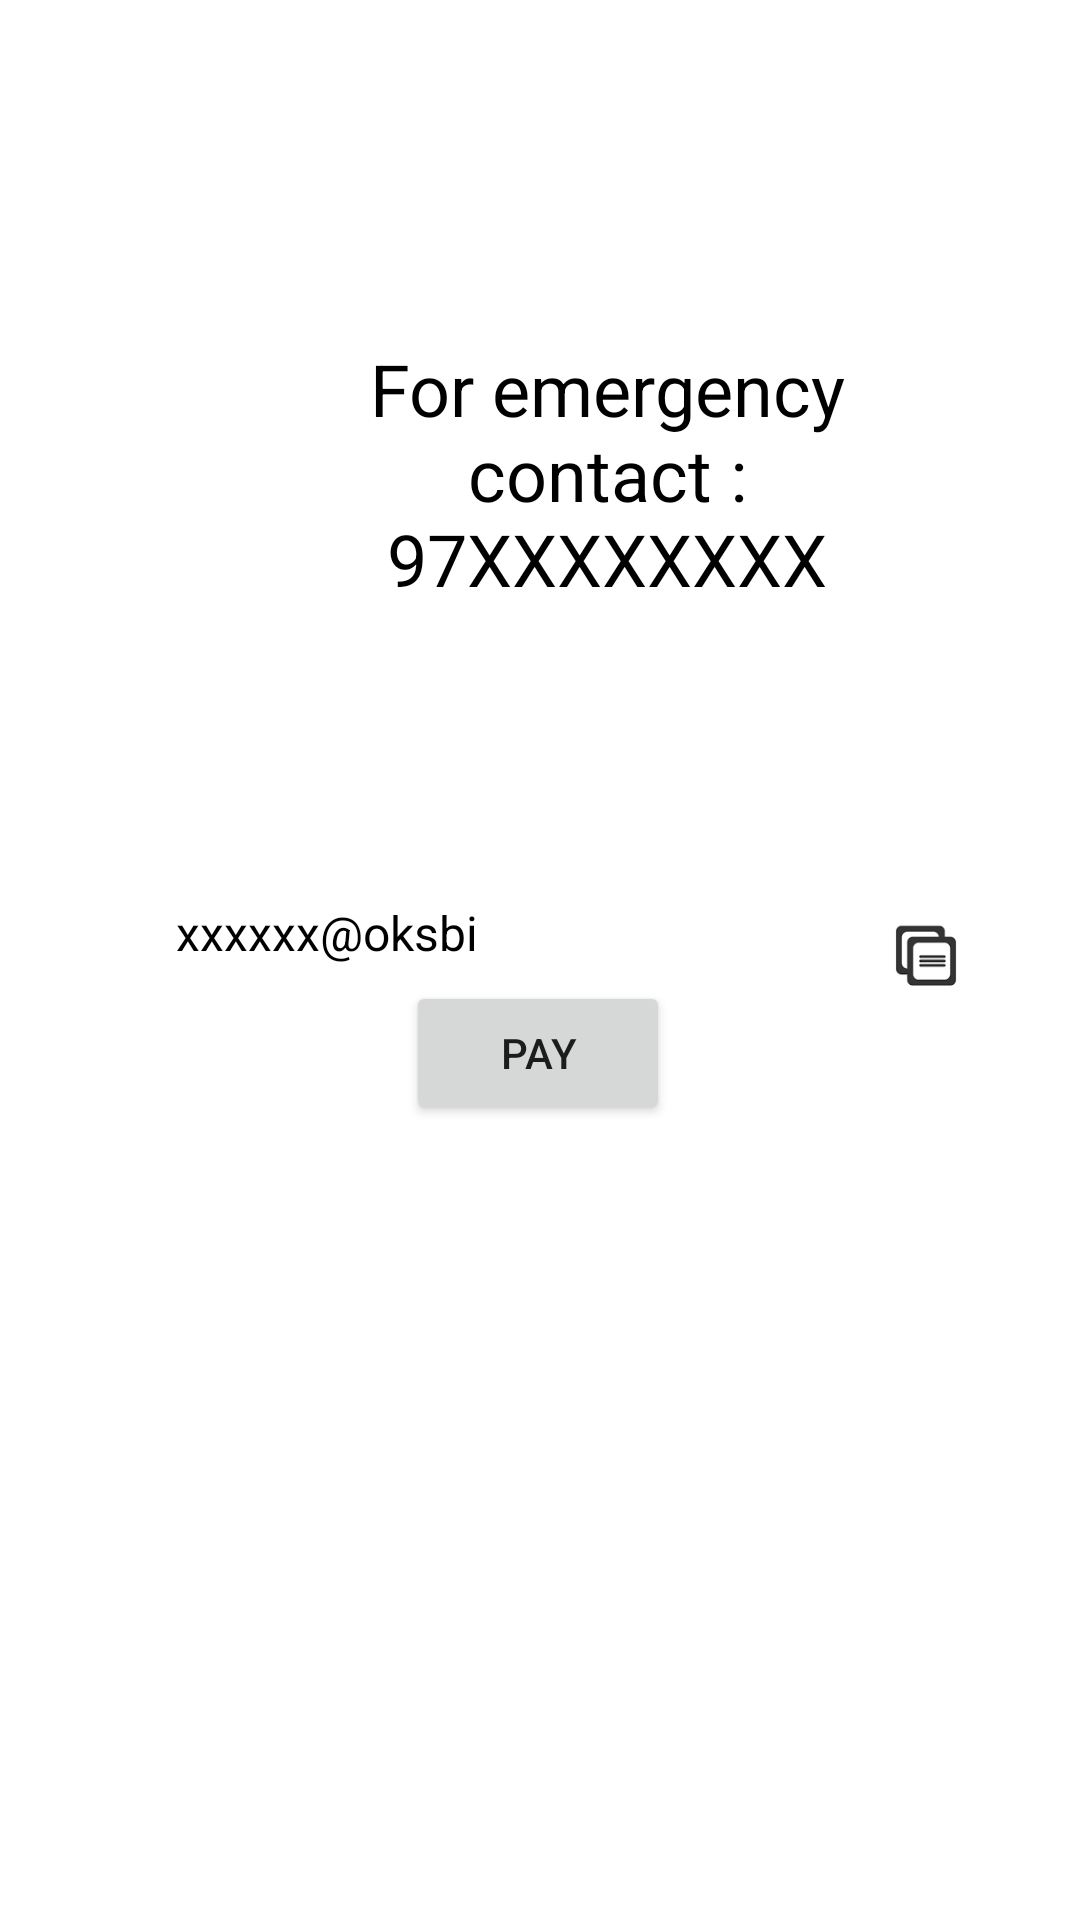

Write the Android layout XML for this screen, with the resource values it uses.
<!-- AndroidManifest.xml: application theme Theme.Project2_ -->
<!-- res/layout/activity_other.xml -->
<?xml version="1.0" encoding="utf-8"?>
<androidx.constraintlayout.widget.ConstraintLayout xmlns:android="http://schemas.android.com/apk/res/android"
    xmlns:app="http://schemas.android.com/apk/res-auto"
    xmlns:tools="http://schemas.android.com/tools"
    android:layout_width="match_parent"
    android:layout_height="match_parent"
    android:background="@color/white"
    tools:context=".Other_">

    <ImageView
        android:id="@+id/imageView99"
        android:layout_width="58dp"
        android:layout_height="36dp"
        android:layout_marginBottom="304dp"
        app:layout_constraintBottom_toBottomOf="parent"
        app:layout_constraintEnd_toEndOf="parent"
        app:layout_constraintHorizontal_bias="0.926"
        app:layout_constraintStart_toStartOf="parent"
        app:layout_constraintTop_toTopOf="@+id/textView2"
        app:layout_constraintVertical_bias="0.243"
        app:srcCompat="@drawable/copy" />

    <TextView
        android:id="@+id/textView24"
        android:layout_width="197dp"
        android:layout_height="116dp"
        android:layout_marginStart="104dp"
        android:layout_marginTop="100dp"
        android:foregroundGravity="center"
        android:gravity="center"
        android:text="For emergency contact : 97XXXXXXXX"
        android:textColor="@color/black"
        android:textSize="24sp"
        app:layout_constraintStart_toStartOf="parent"
        app:layout_constraintTop_toTopOf="parent" />

    <TextView
        android:id="@+id/textView26"
        android:layout_width="290dp"
        android:layout_height="0dp"
        android:layout_marginTop="343dp"
        android:layout_marginBottom="30dp"
        android:gravity="center"
        android:text="For pending payments"
        android:textColor="@color/black"
        android:textSize="24sp"
        android:textStyle="bold"
        app:layout_constraintBottom_toTopOf="@+id/button8"
        app:layout_constraintEnd_toEndOf="parent"
        app:layout_constraintStart_toStartOf="parent"
        app:layout_constraintTop_toTopOf="parent" />

    <TextView
        android:id="@+id/textView99"
        android:layout_width="243dp"
        android:layout_height="36dp"
        android:layout_marginBottom="304dp"
        android:text="xxxxxx@oksbi"
        android:textColor="@color/black"
        android:textSize="16sp"
        app:layout_constraintBottom_toBottomOf="parent"
        app:layout_constraintEnd_toEndOf="parent"
        app:layout_constraintStart_toStartOf="parent"
        app:layout_constraintTop_toTopOf="@+id/textView2"
        app:layout_constraintVertical_bias="0.243" />

    <Button
        android:id="@+id/button8"
        android:layout_width="wrap_content"
        android:layout_height="wrap_content"
        android:layout_marginBottom="265dp"
        android:onClick="gpay3_"
        android:text="PAY"
        app:layout_constraintBottom_toBottomOf="parent"
        app:layout_constraintEnd_toEndOf="parent"
        app:layout_constraintHorizontal_bias="0.498"
        app:layout_constraintStart_toStartOf="parent"
        app:layout_constraintTop_toBottomOf="@+id/textView26" />
</androidx.constraintlayout.widget.ConstraintLayout>
<!-- resources referenced by this layout -->
<resources>
  <color name="black">#FF000000</color>
  <color name="white">#FFFFFFFF</color>
  <!-- drawable copy: png bitmap (drawable, 770 bytes) -->
  <style name="Theme.Project2_" parent="Theme.MaterialComponents.DayNight.DarkActionBar">
          
          <item name="colorPrimary">@color/purple_500</item>
          <item name="colorPrimaryVariant">@color/purple_700</item>
          <item name="colorOnPrimary">@color/white</item>
          
          <item name="colorSecondary">@color/teal_200</item>
          <item name="colorSecondaryVariant">@color/teal_700</item>
          <item name="colorOnSecondary">@color/black</item>
          
          <item name="android:statusBarColor">?attr/colorPrimaryVariant</item>
          
      </style>
  <color name="purple_500">#FF6200EE</color>
  <color name="purple_700">#FF3700B3</color>
  <color name="teal_200">#FF03DAC5</color>
  <color name="teal_700">#31D9C9</color>
</resources>
